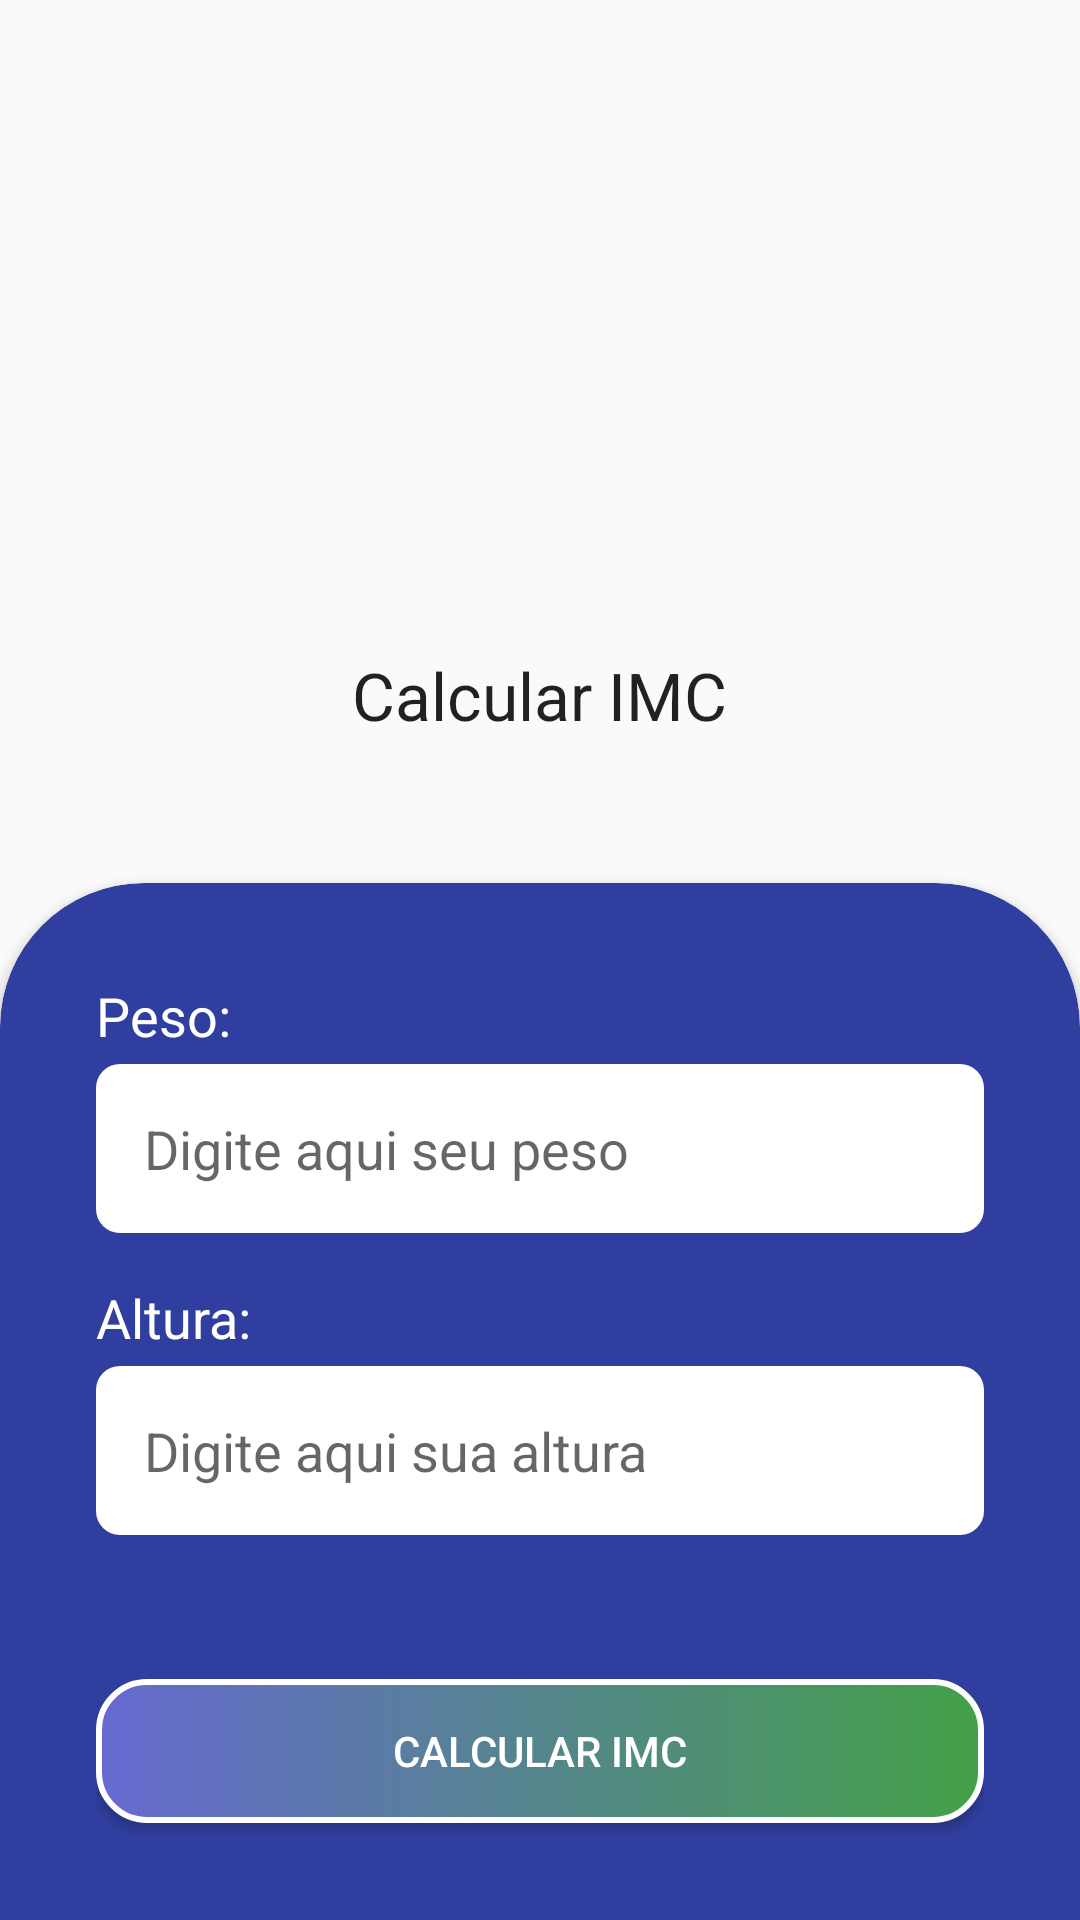

Android layout source for this screen:
<!-- AndroidManifest.xml: application theme AppTheme -->
<!-- res/layout/activity_imc.xml -->
<?xml version="1.0" encoding="utf-8"?>
<ScrollView
    android:layout_width="match_parent"
    android:layout_height="match_parent"
    xmlns:android="http://schemas.android.com/apk/res/android"
    xmlns:app="http://schemas.android.com/apk/res-auto"
    xmlns:tools="http://schemas.android.com/tools"
    android:fillViewport="true"
    >

<LinearLayout
    android:layout_width="match_parent"
    android:layout_height="match_parent"
    android:gravity="bottom"
    android:orientation="vertical"
    tools:context=".ui.imcActivity"

    >

    <ImageView
        android:layout_width="wrap_content"
        android:layout_height="wrap_content"
        android:src="@drawable/peso"
        android:layout_gravity="center"
        android:layout_marginBottom="32dp"
        />

    <TextView
        android:id="@+id/textView"
        android:layout_width="wrap_content"
        android:layout_height="wrap_content"
        android:text="Calcular IMC"
        android:textAppearance="@style/TextAppearance.AppCompat.Large"
        android:layout_marginBottom="48dp"
        android:layout_gravity="center"
        />

    <androidx.cardview.widget.CardView
        android:layout_width="match_parent"
        android:layout_height="wrap_content"
        app:cardBackgroundColor="@color/colorPrimary"
        app:cardCornerRadius="48dp"
        android:layout_marginBottom="-48dp"
        >

        <LinearLayout
            android:layout_width="match_parent"
            android:layout_height="match_parent"
            android:orientation="vertical"
            android:padding="32dp"
            >

            <TextView
                android:layout_width="match_parent"
                android:layout_height="wrap_content"
                android:text="Peso:"
                android:textAppearance="@style/label_dack_background"
                />

            <EditText android:id="@+id/ed_peso"
                android:layout_width="match_parent"
                android:layout_height="wrap_content"
                android:hint="Digite aqui seu peso"
                android:background="@drawable/edit_text_background"
                android:padding="16dp"
                android:layout_marginTop="4dp"
                android:inputType="number"
                />

            <TextView
                android:layout_width="match_parent"
                android:layout_height="wrap_content"
                android:text="Altura:"
                android:textAppearance="@style/label_dack_background"
                android:layout_marginTop="16dp"
                />

            <EditText android:id="@+id/ed_altura"
                android:layout_width="match_parent"
                android:layout_height="wrap_content"
                android:hint="Digite aqui sua altura"
                android:background="@drawable/edit_text_background"
                android:padding="16dp"
                android:layout_marginTop="4dp"
                android:inputType="numberDecimal"
                />

            <Button
                android:id="@+id/button_calcular_imc"
                android:layout_width="match_parent"
                android:layout_height="wrap_content"
                android:text="Calcular IMC"
                android:layout_marginTop="48dp"
                android:layout_marginBottom="48dp"
                android:background="@drawable/button_background"
                android:textColor="@android:color/white"
                />


        </LinearLayout>

    </androidx.cardview.widget.CardView>
</LinearLayout>

</ScrollView>
<!-- resources referenced by this layout -->
<resources>
  <color name="colorPrimary">#303f9f</color>
  <!-- drawable button_background (drawable) -->
  <?xml version="1.0" encoding="utf-8"?>
  <shape
      xmlns:android="http://schemas.android.com/apk/res/android"
      android:shape="rectangle"
      >
  
      <gradient android:startColor="#43a047"
                android:endColor="@color/colorAccent"
                  android:angle="180"/>
  
      <corners android:radius="16dp"/>
      <stroke android:color="@android:color/white"
              android:width="2dp"/>
  
  </shape>
  <!-- drawable edit_text_background (drawable) -->
  <?xml version="1.0" encoding="utf-8"?>
  <shape
      xmlns:android="http://schemas.android.com/apk/res/android"
      android:shape="rectangle">
  
      <solid android:color="@android:color/white"/>
      <corners android:radius="8dp"/>
  
  </shape>
  <style name="label_dack_background" parent="TextAppearance.AppCompat.Medium">
  
          <item name="android:textColor">@android:color/white</item>
  
      </style>
  <style name="AppTheme" parent="Theme.AppCompat.Light.NoActionBar">
          
          <item name="colorPrimary">@color/colorPrimary</item>
          <item name="colorPrimaryDark">@color/colorPrimaryDark</item>
          <item name="colorAccent">@color/colorAccent</item>
      </style>
  <color name="colorAccent">#666ad1</color>
  <color name="colorPrimaryDark">#001970</color>
</resources>
